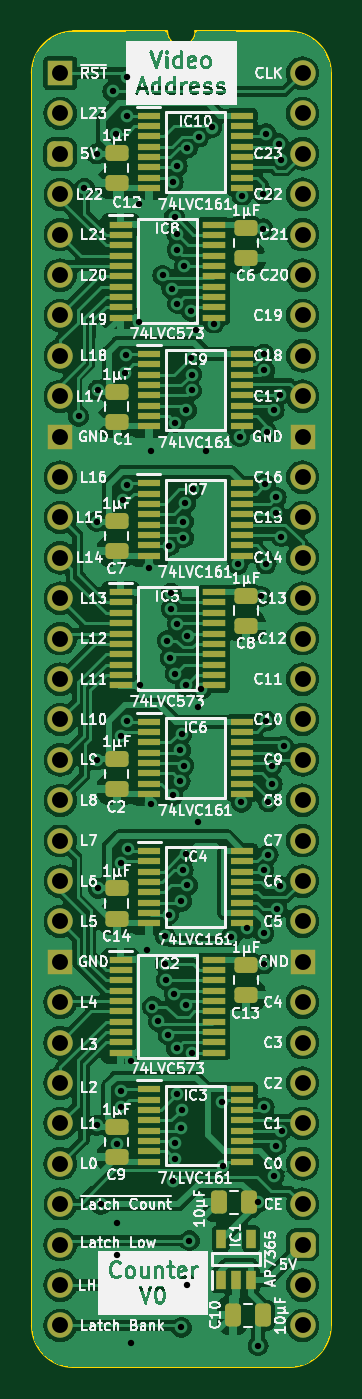
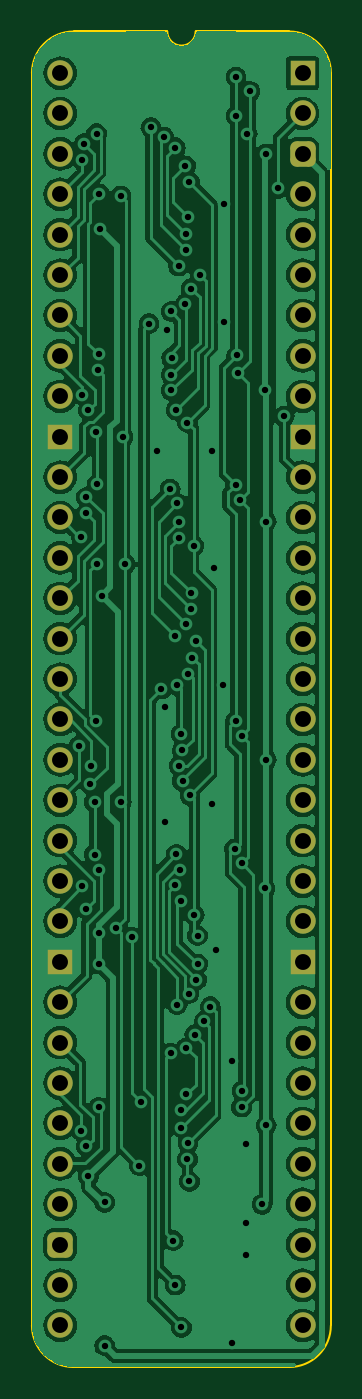
Circuit board: 11 layer files. Board 18.8 x 84.0 mm.
- bottom_copper: Video Address Counter-B_Cu.gbl (144892 bytes)
- bottom_mask: Video Address Counter-B_Mask.gbs (2562 bytes)
- paste: Video Address Counter-B_Paste.gbp (474 bytes)
- bottom_silk: Video Address Counter-B_Silkscreen.gbo (475 bytes)
- outline: Video Address Counter-Edge_Cuts.gm1 (1069 bytes)
- top_copper: Video Address Counter-F_Cu.gtl (234481 bytes)
- top_mask: Video Address Counter-F_Mask.gts (7554 bytes)
- paste: Video Address Counter-F_Paste.gtp (6011 bytes)
- top_silk: Video Address Counter-F_Silkscreen.gto (184832 bytes)
- drill: Video Address Counter-NPTH.drl (268 bytes)
- drill: Video Address Counter-PTH.drl (3089 bytes)

=== bottom_copper: Video Address Counter-B_Cu.gbl (144892 bytes, source omitted) ===
=== bottom_mask: Video Address Counter-B_Mask.gbs (2562 bytes, source withheld) ===
=== paste: Video Address Counter-B_Paste.gbp ===
%TF.GenerationSoftware,KiCad,Pcbnew,7.0.5*%
%TF.CreationDate,2024-02-27T19:27:57+02:00*%
%TF.ProjectId,Video Address Counter,56696465-6f20-4416-9464-726573732043,rev?*%
%TF.SameCoordinates,PX4756f08PY2e063a0*%
%TF.FileFunction,Paste,Bot*%
%TF.FilePolarity,Positive*%
%FSLAX46Y46*%
G04 Gerber Fmt 4.6, Leading zero omitted, Abs format (unit mm)*
G04 Created by KiCad (PCBNEW 7.0.5) date 2024-02-27 19:27:57*
%MOMM*%
%LPD*%
G01*
G04 APERTURE LIST*
G04 APERTURE END LIST*
M02*

=== bottom_silk: Video Address Counter-B_Silkscreen.gbo ===
%TF.GenerationSoftware,KiCad,Pcbnew,7.0.5*%
%TF.CreationDate,2024-02-27T19:27:57+02:00*%
%TF.ProjectId,Video Address Counter,56696465-6f20-4416-9464-726573732043,rev?*%
%TF.SameCoordinates,PX4756f08PY2e063a0*%
%TF.FileFunction,Legend,Bot*%
%TF.FilePolarity,Positive*%
%FSLAX46Y46*%
G04 Gerber Fmt 4.6, Leading zero omitted, Abs format (unit mm)*
G04 Created by KiCad (PCBNEW 7.0.5) date 2024-02-27 19:27:57*
%MOMM*%
%LPD*%
G01*
G04 APERTURE LIST*
G04 APERTURE END LIST*
M02*

=== outline: Video Address Counter-Edge_Cuts.gm1 ===
%TF.GenerationSoftware,KiCad,Pcbnew,7.0.5*%
%TF.CreationDate,2024-02-27T19:27:57+02:00*%
%TF.ProjectId,Video Address Counter,56696465-6f20-4416-9464-726573732043,rev?*%
%TF.SameCoordinates,PX4756f08PY2e063a0*%
%TF.FileFunction,Profile,NP*%
%FSLAX46Y46*%
G04 Gerber Fmt 4.6, Leading zero omitted, Abs format (unit mm)*
G04 Created by KiCad (PCBNEW 7.0.5) date 2024-02-27 19:27:57*
%MOMM*%
%LPD*%
G01*
G04 APERTURE LIST*
%TA.AperFunction,Profile*%
%ADD10C,0.100000*%
%TD*%
G04 APERTURE END LIST*
D10*
%TO.C,J1*%
X-1778000Y-78740000D02*
X-1778000Y0D01*
X6727456Y2616200D02*
X832188Y2613732D01*
X14400723Y2613733D02*
X8505456Y2616200D01*
X14404268Y-81353732D02*
X835733Y-81353733D01*
X17018000Y-78740000D02*
X17017999Y1D01*
X832188Y2613732D02*
G75*
G03*
X-1781544Y0I-1J-2613731D01*
G01*
X-1778000Y-78740000D02*
G75*
G03*
X835733Y-81353733I2613729J-4D01*
G01*
X6727456Y2616200D02*
G75*
G03*
X8505456Y2616200I889000J0D01*
G01*
X17017993Y1D02*
G75*
G03*
X14404267Y2613733I-2613723J9D01*
G01*
X14404268Y-81353730D02*
G75*
G03*
X17018000Y-78740000I2J2613730D01*
G01*
%TD*%
M02*

=== top_copper: Video Address Counter-F_Cu.gtl (234481 bytes, source omitted) ===
=== top_mask: Video Address Counter-F_Mask.gts (7554 bytes, source omitted) ===
=== paste: Video Address Counter-F_Paste.gtp ===
%TF.GenerationSoftware,KiCad,Pcbnew,7.0.5*%
%TF.CreationDate,2024-02-27T19:27:57+02:00*%
%TF.ProjectId,Video Address Counter,56696465-6f20-4416-9464-726573732043,rev?*%
%TF.SameCoordinates,PX4756f08PY2e063a0*%
%TF.FileFunction,Paste,Top*%
%TF.FilePolarity,Positive*%
%FSLAX46Y46*%
G04 Gerber Fmt 4.6, Leading zero omitted, Abs format (unit mm)*
G04 Created by KiCad (PCBNEW 7.0.5) date 2024-02-27 19:27:57*
%MOMM*%
%LPD*%
G01*
G04 APERTURE LIST*
G04 Aperture macros list*
%AMRoundRect*
0 Rectangle with rounded corners*
0 $1 Rounding radius*
0 $2 $3 $4 $5 $6 $7 $8 $9 X,Y pos of 4 corners*
0 Add a 4 corners polygon primitive as box body*
4,1,4,$2,$3,$4,$5,$6,$7,$8,$9,$2,$3,0*
0 Add four circle primitives for the rounded corners*
1,1,$1+$1,$2,$3*
1,1,$1+$1,$4,$5*
1,1,$1+$1,$6,$7*
1,1,$1+$1,$8,$9*
0 Add four rect primitives between the rounded corners*
20,1,$1+$1,$2,$3,$4,$5,0*
20,1,$1+$1,$4,$5,$6,$7,0*
20,1,$1+$1,$6,$7,$8,$9,0*
20,1,$1+$1,$8,$9,$2,$3,0*%
G04 Aperture macros list end*
%ADD10RoundRect,0.250000X0.250000X0.475000X-0.250000X0.475000X-0.250000X-0.475000X0.250000X-0.475000X0*%
%ADD11RoundRect,0.250000X-0.475000X0.250000X-0.475000X-0.250000X0.475000X-0.250000X0.475000X0.250000X0*%
%ADD12R,1.450000X0.450000*%
%ADD13R,0.600000X1.150000*%
%ADD14R,1.475000X0.450000*%
G04 APERTURE END LIST*
D10*
%TO.C,C10*%
X12745000Y-78105000D03*
X10845000Y-78105000D03*
%TD*%
D11*
%TO.C,C6*%
X11684000Y-9734000D03*
X11684000Y-11634000D03*
%TD*%
D12*
%TO.C,IC7*%
X5580000Y-25792000D03*
X5580000Y-26442000D03*
X5580000Y-27092000D03*
X5580000Y-27742000D03*
X5580000Y-28392000D03*
X5580000Y-29042000D03*
X5580000Y-29692000D03*
X5580000Y-30342000D03*
X11430000Y-30342000D03*
X11430000Y-29692000D03*
X11430000Y-29042000D03*
X11430000Y-28392000D03*
X11430000Y-27742000D03*
X11430000Y-27092000D03*
X11430000Y-26442000D03*
X11430000Y-25792000D03*
%TD*%
D13*
%TO.C,IC1*%
X10099000Y-75879000D03*
X11049000Y-75879000D03*
X11999000Y-75879000D03*
X11999000Y-73279000D03*
X10099000Y-73279000D03*
%TD*%
D14*
%TO.C,IC5*%
X3793000Y-32635000D03*
X3793000Y-33285000D03*
X3793000Y-33935000D03*
X3793000Y-34585000D03*
X3793000Y-35235000D03*
X3793000Y-35885000D03*
X3793000Y-36535000D03*
X3793000Y-37185000D03*
X3793000Y-37835000D03*
X3793000Y-38485000D03*
X9669000Y-38485000D03*
X9669000Y-37835000D03*
X9669000Y-37185000D03*
X9669000Y-36535000D03*
X9669000Y-35885000D03*
X9669000Y-35235000D03*
X9669000Y-34585000D03*
X9669000Y-33935000D03*
X9669000Y-33285000D03*
X9669000Y-32635000D03*
%TD*%
%TO.C,IC8*%
X3793000Y-9521000D03*
X3793000Y-10171000D03*
X3793000Y-10821000D03*
X3793000Y-11471000D03*
X3793000Y-12121000D03*
X3793000Y-12771000D03*
X3793000Y-13421000D03*
X3793000Y-14071000D03*
X3793000Y-14721000D03*
X3793000Y-15371000D03*
X9669000Y-15371000D03*
X9669000Y-14721000D03*
X9669000Y-14071000D03*
X9669000Y-13421000D03*
X9669000Y-12771000D03*
X9669000Y-12121000D03*
X9669000Y-11471000D03*
X9669000Y-10821000D03*
X9669000Y-10171000D03*
X9669000Y-9521000D03*
%TD*%
D11*
%TO.C,C1*%
X3552000Y-20021000D03*
X3552000Y-21921000D03*
%TD*%
%TO.C,C2*%
X3552000Y-43135000D03*
X3552000Y-45035000D03*
%TD*%
D14*
%TO.C,IC2*%
X3797000Y-55749000D03*
X3797000Y-56399000D03*
X3797000Y-57049000D03*
X3797000Y-57699000D03*
X3797000Y-58349000D03*
X3797000Y-58999000D03*
X3797000Y-59649000D03*
X3797000Y-60299000D03*
X3797000Y-60949000D03*
X3797000Y-61599000D03*
X9673000Y-61599000D03*
X9673000Y-60949000D03*
X9673000Y-60299000D03*
X9673000Y-59649000D03*
X9673000Y-58999000D03*
X9673000Y-58349000D03*
X9673000Y-57699000D03*
X9673000Y-57049000D03*
X9673000Y-56399000D03*
X9673000Y-55749000D03*
%TD*%
D11*
%TO.C,C7*%
X3552000Y-28149000D03*
X3552000Y-30049000D03*
%TD*%
D12*
%TO.C,IC6*%
X5584000Y-40778000D03*
X5584000Y-41428000D03*
X5584000Y-42078000D03*
X5584000Y-42728000D03*
X5584000Y-43378000D03*
X5584000Y-44028000D03*
X5584000Y-44678000D03*
X5584000Y-45328000D03*
X11434000Y-45328000D03*
X11434000Y-44678000D03*
X11434000Y-44028000D03*
X11434000Y-43378000D03*
X11434000Y-42728000D03*
X11434000Y-42078000D03*
X11434000Y-41428000D03*
X11434000Y-40778000D03*
%TD*%
%TO.C,IC9*%
X5584000Y-17664000D03*
X5584000Y-18314000D03*
X5584000Y-18964000D03*
X5584000Y-19614000D03*
X5584000Y-20264000D03*
X5584000Y-20914000D03*
X5584000Y-21564000D03*
X5584000Y-22214000D03*
X11434000Y-22214000D03*
X11434000Y-21564000D03*
X11434000Y-20914000D03*
X11434000Y-20264000D03*
X11434000Y-19614000D03*
X11434000Y-18964000D03*
X11434000Y-18314000D03*
X11434000Y-17664000D03*
%TD*%
D11*
%TO.C,C12*%
X3552000Y-5035000D03*
X3552000Y-6935000D03*
%TD*%
D12*
%TO.C,IC4*%
X5588000Y-48906000D03*
X5588000Y-49556000D03*
X5588000Y-50206000D03*
X5588000Y-50856000D03*
X5588000Y-51506000D03*
X5588000Y-52156000D03*
X5588000Y-52806000D03*
X5588000Y-53456000D03*
X11438000Y-53456000D03*
X11438000Y-52806000D03*
X11438000Y-52156000D03*
X11438000Y-51506000D03*
X11438000Y-50856000D03*
X11438000Y-50206000D03*
X11438000Y-49556000D03*
X11438000Y-48906000D03*
%TD*%
D11*
%TO.C,C8*%
X11684000Y-32848000D03*
X11684000Y-34748000D03*
%TD*%
D12*
%TO.C,IC3*%
X5584000Y-63892000D03*
X5584000Y-64542000D03*
X5584000Y-65192000D03*
X5584000Y-65842000D03*
X5584000Y-66492000D03*
X5584000Y-67142000D03*
X5584000Y-67792000D03*
X5584000Y-68442000D03*
X11434000Y-68442000D03*
X11434000Y-67792000D03*
X11434000Y-67142000D03*
X11434000Y-66492000D03*
X11434000Y-65842000D03*
X11434000Y-65192000D03*
X11434000Y-64542000D03*
X11434000Y-63892000D03*
%TD*%
%TO.C,IC10*%
X5580000Y-2678000D03*
X5580000Y-3328000D03*
X5580000Y-3978000D03*
X5580000Y-4628000D03*
X5580000Y-5278000D03*
X5580000Y-5928000D03*
X5580000Y-6578000D03*
X5580000Y-7228000D03*
X11430000Y-7228000D03*
X11430000Y-6578000D03*
X11430000Y-5928000D03*
X11430000Y-5278000D03*
X11430000Y-4628000D03*
X11430000Y-3978000D03*
X11430000Y-3328000D03*
X11430000Y-2678000D03*
%TD*%
D10*
%TO.C,C11*%
X11856000Y-70993000D03*
X9956000Y-70993000D03*
%TD*%
D11*
%TO.C,C14*%
X3556000Y-51263000D03*
X3556000Y-53163000D03*
%TD*%
%TO.C,C13*%
X11688000Y-56089000D03*
X11688000Y-57989000D03*
%TD*%
%TO.C,C9*%
X3556000Y-66249000D03*
X3556000Y-68149000D03*
%TD*%
M02*

=== top_silk: Video Address Counter-F_Silkscreen.gto (184832 bytes, source omitted) ===
=== drill: Video Address Counter-NPTH.drl ===
M48
; DRILL file {KiCad 7.0.5} date Tue Feb 27 19:28:00 2024
; FORMAT={-:-/ absolute / inch / decimal}
; #@! TF.CreationDate,2024-02-27T19:28:00+02:00
; #@! TF.GenerationSoftware,Kicad,Pcbnew,7.0.5
; #@! TF.FileFunction,NonPlated,1,2,NPTH
FMAT,2
INCH
%
G90
G05
T0
M30

=== drill: Video Address Counter-PTH.drl ===
M48
; DRILL file {KiCad 7.0.5} date Tue Feb 27 19:28:00 2024
; FORMAT={-:-/ absolute / inch / decimal}
; #@! TF.CreationDate,2024-02-27T19:28:00+02:00
; #@! TF.GenerationSoftware,Kicad,Pcbnew,7.0.5
; #@! TF.FileFunction,Plated,1,2,PTH
FMAT,2
INCH
; #@! TA.AperFunction,Plated,PTH,ViaDrill
T1C0.0157
; #@! TA.AperFunction,Plated,PTH,ComponentDrill
T2C0.0394
%
G90
G05
T1
X0.0454Y-0.8494
X0.06Y-0.285
X0.09Y-0.2
X0.09Y-1.11
X0.09Y-1.7
X0.09Y-2.605
X0.0937Y-0.7843
X0.0937Y-2.018
X0.1Y-2.8
X0.13Y-0.045
X0.1372Y-0.1502
X0.14Y-2.6515
X0.14Y-2.8469
X0.14Y-2.925
X0.15Y-2.52
X0.151Y-2.5594
X0.1511Y-1.6399
X0.1511Y-1.9559
X0.155Y-1.0577
X0.1598Y-0.7417
X0.1633Y-0.6989
X0.1649Y-0.1061
X0.165Y-0.01
X0.1657Y-1.6033
X0.1659Y-1.0188
X0.1684Y-1.9205
X0.1749Y-3.1439
X0.175Y-2.445
X0.195Y-0.325
X0.195Y-0.615
X0.1974Y-1.5152
X0.215Y-2.17
X0.22Y-1.225
X0.225Y-0.935
X0.225Y-1.81
X0.2283Y-2.311
X0.2433Y-2.3474
X0.2537Y-0.5008
X0.26Y-2.135
X0.26Y-2.205
X0.2629Y-2.2443
X0.265Y-1.405
X0.2669Y-2.3802
X0.2683Y-2.0828
X0.27Y-1.17
X0.2728Y-1.4474
X0.275Y-1.2874
X0.2751Y-1.3267
X0.2761Y-0.5337
X0.2787Y-1.7874
X0.28Y-0.27
X0.28Y-2.7436
X0.2818Y-2.2788
X0.2831Y-0.3567
X0.2838Y-2.649
X0.2841Y-1.4863
X0.2849Y-2.6883
X0.285Y-0.865
X0.2881Y-2.4134
X0.2884Y-0.3984
X0.289Y-2.5279
X0.2894Y-0.4378
X0.2898Y-1.3636
X0.29Y-0.23
X0.2902Y-0.5705
X0.2972Y-1.7526
X0.2976Y-1.6758
X0.3Y-2.05
X0.3Y-2.61
X0.3Y-3.105
X0.3006Y-1.6365
X0.3006Y-2.5666
X0.3042Y-1.9721
X0.305Y-1.11
X0.305Y-1.15
X0.3061Y-1.7142
X0.3069Y-0.4779
X0.31Y-1.065
X0.3104Y-1.5155
X0.3106Y-2.3056
X0.3126Y-0.8342
X0.3126Y-1.9337
X0.315Y-0.185
X0.315Y-2.01
X0.315Y-3.0
X0.3151Y-1.3937
X0.32Y-2.89
X0.3241Y-0.7046
X0.325Y-0.59
X0.3251Y-0.7463
X0.3252Y-0.7857
X0.3267Y-2.4261
X0.3279Y-1.0299
X0.3354Y-0.637
X0.34Y-1.57
X0.34Y-1.855
X0.3439Y-0.1582
X0.3495Y-1.5246
X0.36Y-0.935
X0.3755Y-0.1347
X0.38Y-0.62
X0.4Y-2.5465
X0.4041Y-2.7043
X0.423Y-2.1389
X0.4398Y-1.2157
X0.4445Y-0.9
X0.4487Y-1.8053
X0.45Y-0.3039
X0.4627Y-2.117
X0.49Y-3.15
X0.49Y-2.795
X0.4974Y-1.295
X0.502Y-0.3855
X0.503Y-0.2993
X0.504Y-0.6956
X0.5041Y-2.129
X0.5045Y-1.9728
X0.505Y-2.205
X0.505Y-2.56
X0.5057Y-0.7356
X0.5079Y-1.0175
X0.5099Y-1.2151
X0.51Y-0.15
X0.5102Y-1.6036
X0.5124Y-0.8896
X0.515Y-1.8041
X0.515Y-1.9349
X0.5235Y-1.7145
X0.525Y-1.76
X0.53Y-0.835
X0.53Y-2.73
X0.535Y-1.05
X0.535Y-1.09
X0.535Y-2.655
X0.5366Y-2.0681
X0.5404Y-0.175
X0.5449Y-0.796
X0.545Y-2.013
X0.5455Y-0.214
X0.5474Y-1.1476
X0.5478Y-2.6178
X0.5529Y-1.6661
T2
X0.0Y0.0
X0.0Y-0.1
X0.0Y-0.2
X0.0Y-0.3
X0.0Y-0.4
X0.0Y-0.5
X0.0Y-0.6
X0.0Y-0.7
X0.0Y-0.8
X0.0Y-0.9
X0.0Y-1.0
X0.0Y-1.1
X0.0Y-1.2
X0.0Y-1.3
X0.0Y-1.4
X0.0Y-1.5
X0.0Y-1.6
X0.0Y-1.7
X0.0Y-1.8
X0.0Y-1.9
X0.0Y-2.0
X0.0Y-2.1
X0.0Y-2.2
X0.0Y-2.3
X0.0Y-2.4
X0.0Y-2.5
X0.0Y-2.6
X0.0Y-2.7
X0.0Y-2.8
X0.0Y-2.9
X0.0Y-3.0
X0.0Y-3.1
X0.6Y0.0
X0.6Y-0.1
X0.6Y-0.2
X0.6Y-0.3
X0.6Y-0.4
X0.6Y-0.5
X0.6Y-0.6
X0.6Y-0.7
X0.6Y-0.8
X0.6Y-0.9
X0.6Y-1.0
X0.6Y-1.1
X0.6Y-1.2
X0.6Y-1.3
X0.6Y-1.4
X0.6Y-1.5
X0.6Y-1.6
X0.6Y-1.7
X0.6Y-1.8
X0.6Y-1.9
X0.6Y-2.0
X0.6Y-2.1
X0.6Y-2.2
X0.6Y-2.3
X0.6Y-2.4
X0.6Y-2.5
X0.6Y-2.6
X0.6Y-2.7
X0.6Y-2.8
X0.6Y-2.9
X0.6Y-3.0
X0.6Y-3.1
T0
M30
